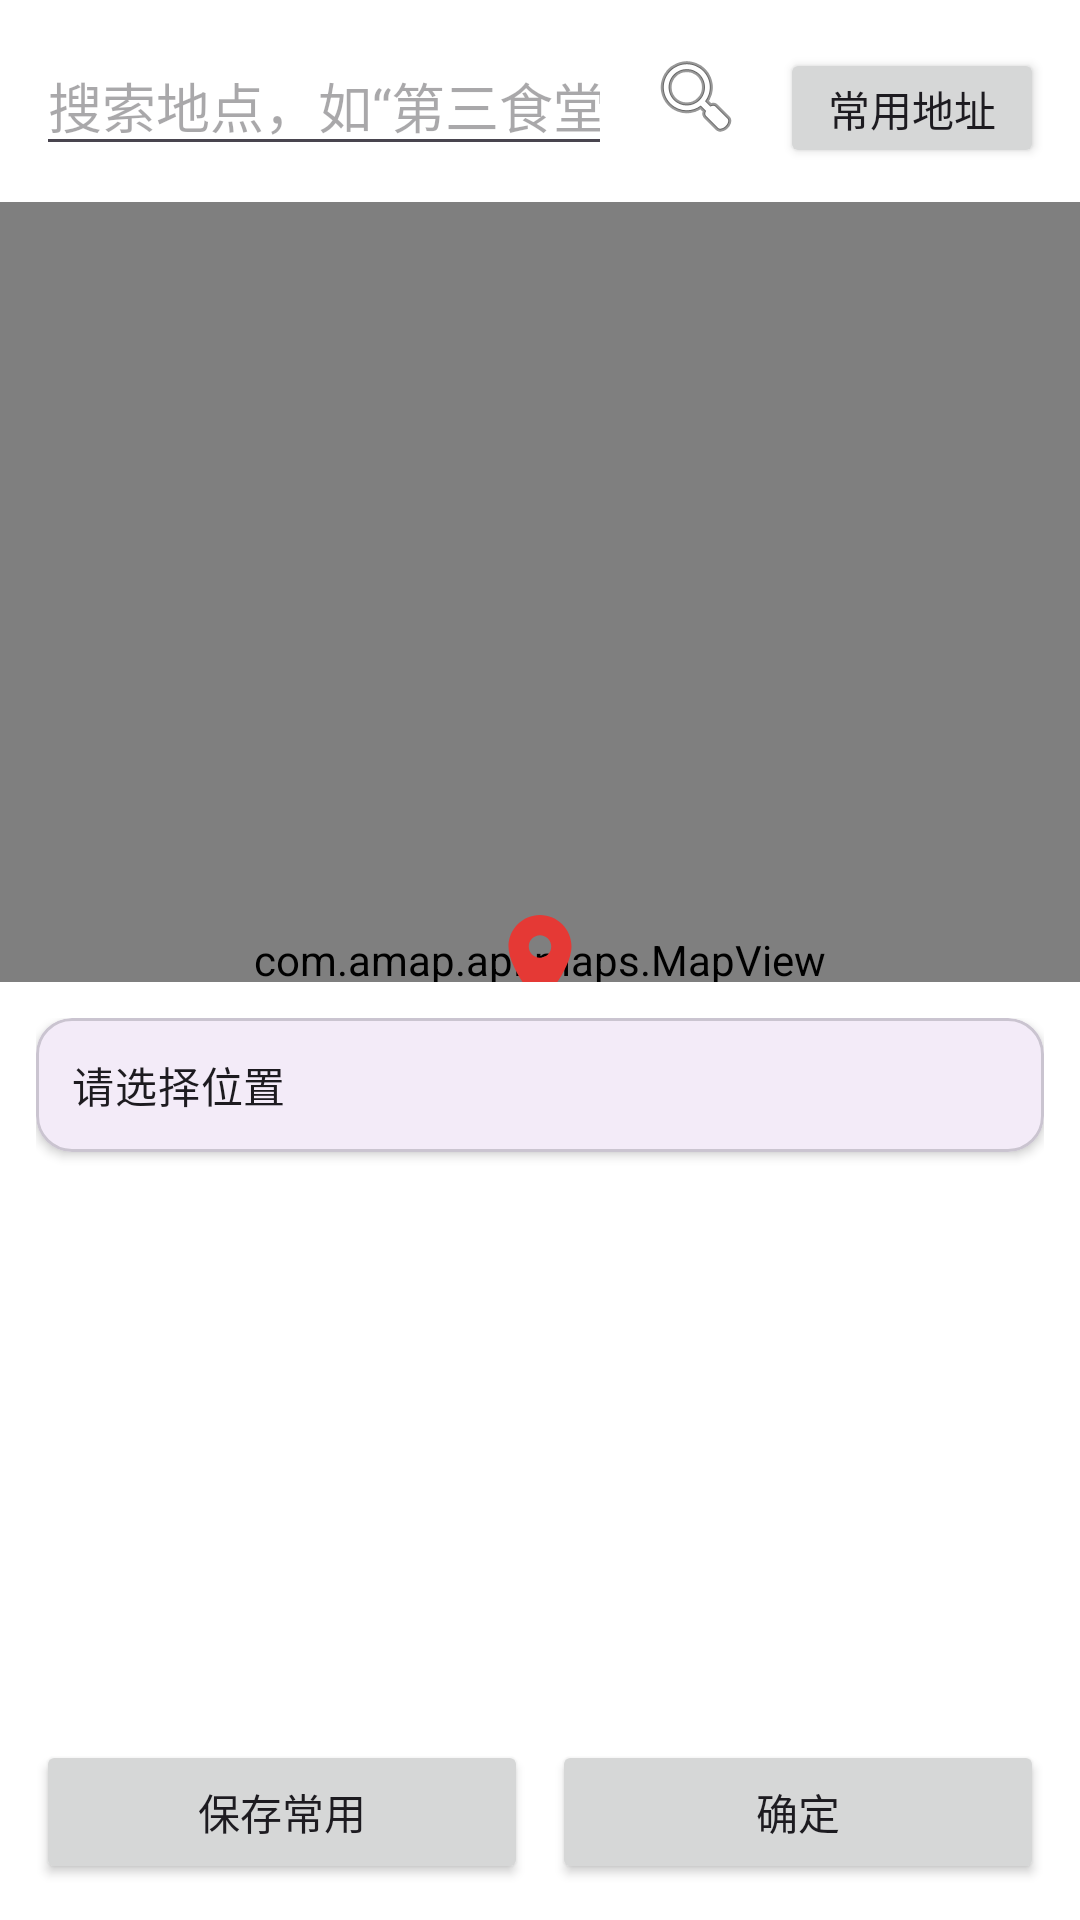

Android layout source for this screen:
<!-- AndroidManifest.xml: application theme Theme.TESTD -->
<!-- res/layout/activity_map_selection.xml -->
<?xml version="1.0" encoding="utf-8"?>
<FrameLayout xmlns:android="http://schemas.android.com/apk/res/android"
    xmlns:app="http://schemas.android.com/apk/res-auto"
    android:layout_width="match_parent"
    android:layout_height="match_parent">

    <com.amap.api.maps.MapView
        android:id="@+id/mapView"
        android:layout_width="match_parent"
        android:layout_height="match_parent" />

    <ImageView
        android:id="@+id/ivPin"
        android:layout_width="36dp"
        android:layout_height="36dp"
        android:layout_gravity="center"
        android:contentDescription="@string/map_pin_desc"
        android:src="@drawable/ic_map_pin" />

    <LinearLayout
        android:id="@+id/layoutSearch"
        android:layout_width="match_parent"
        android:layout_height="wrap_content"
        android:layout_gravity="top"
        android:background="@android:color/white"
        android:orientation="horizontal"
        android:padding="12dp">

        <EditText
            android:id="@+id/etSearchKeyword"
            android:layout_width="0dp"
            android:layout_height="wrap_content"
            android:layout_weight="1"
            android:hint="@string/map_search_hint"
            android:imeOptions="actionSearch"
            android:inputType="text" />

        <ImageButton
            android:id="@+id/btnSearch"
            android:layout_width="40dp"
            android:layout_height="40dp"
            android:layout_marginStart="8dp"
            android:background="?attr/selectableItemBackgroundBorderless"
            android:contentDescription="@string/map_search"
            android:src="@android:drawable/ic_menu_search" />

        <Button
            android:id="@+id/btnShowFavorites"
            android:layout_width="wrap_content"
            android:layout_height="40dp"
            android:layout_marginStart="8dp"
            android:text="@string/map_show_favorites" />
    </LinearLayout>

    <LinearLayout
        android:id="@+id/layoutBottom"
        android:layout_width="match_parent"
        android:layout_height="wrap_content"
        android:layout_gravity="bottom"
        android:background="@android:color/white"
        android:orientation="vertical"
        android:padding="12dp">

        <com.google.android.material.card.MaterialCardView
            android:layout_width="match_parent"
            android:layout_height="wrap_content"
            android:layout_marginBottom="8dp"
            app:cardElevation="2dp">

            <TextView
                android:id="@+id/tvSelectedAddress"
                android:layout_width="match_parent"
                android:layout_height="wrap_content"
                android:padding="12dp"
                android:text="@string/map_selected_address_placeholder"
                android:textAppearance="?attr/textAppearanceBodyMedium" />
        </com.google.android.material.card.MaterialCardView>

        <androidx.recyclerview.widget.RecyclerView
            android:id="@+id/rvPlaceList"
            android:layout_width="match_parent"
            android:layout_height="180dp"
            android:overScrollMode="never" />

        <LinearLayout
            android:layout_width="match_parent"
            android:layout_height="wrap_content"
            android:layout_marginTop="8dp"
            android:orientation="horizontal">

            <Button
                android:id="@+id/btnSaveFavorite"
                android:layout_width="0dp"
                android:layout_height="wrap_content"
                android:layout_weight="1"
                android:text="@string/map_save_favorite" />

            <Button
                android:id="@+id/btnConfirm"
                android:layout_width="0dp"
                android:layout_height="wrap_content"
                android:layout_marginStart="8dp"
                android:layout_weight="1"
                android:text="@string/map_confirm" />
        </LinearLayout>
    </LinearLayout>
</FrameLayout>
<!-- resources referenced by this layout -->
<resources>
  <!-- drawable ic_map_pin (drawable) -->
  <?xml version="1.0" encoding="utf-8"?>
  <vector xmlns:android="http://schemas.android.com/apk/res/android"
      android:width="24dp"
      android:height="24dp"
      android:viewportWidth="24"
      android:viewportHeight="24">
      <path
          android:fillColor="#E53935"
          android:pathData="M12,2C8.14,2 5,5.14 5,9c0,5.25 7,13 7,13s7,-7.75 7,-13c0,-3.86 -3.14,-7 -7,-7zM12,11.5c-1.38,0 -2.5,-1.12 -2.5,-2.5S10.62,6.5 12,6.5s2.5,1.12 2.5,2.5S13.38,11.5 12,11.5z" />
  </vector>
  <string name="map_confirm">确定</string>
  <string name="map_pin_desc">选点标记</string>
  <string name="map_save_favorite">保存常用</string>
  <string name="map_search">搜索</string>
  <string name="map_search_hint">搜索地点，如“第三食堂”</string>
  <string name="map_selected_address_placeholder">请选择位置</string>
  <string name="map_show_favorites">常用地址</string>
  <style name="Theme.TESTD" parent="Base.Theme.TESTD" />
  <style name="Base.Theme.TESTD" parent="Theme.Material3.DayNight.NoActionBar">
          
          
      </style>
</resources>
